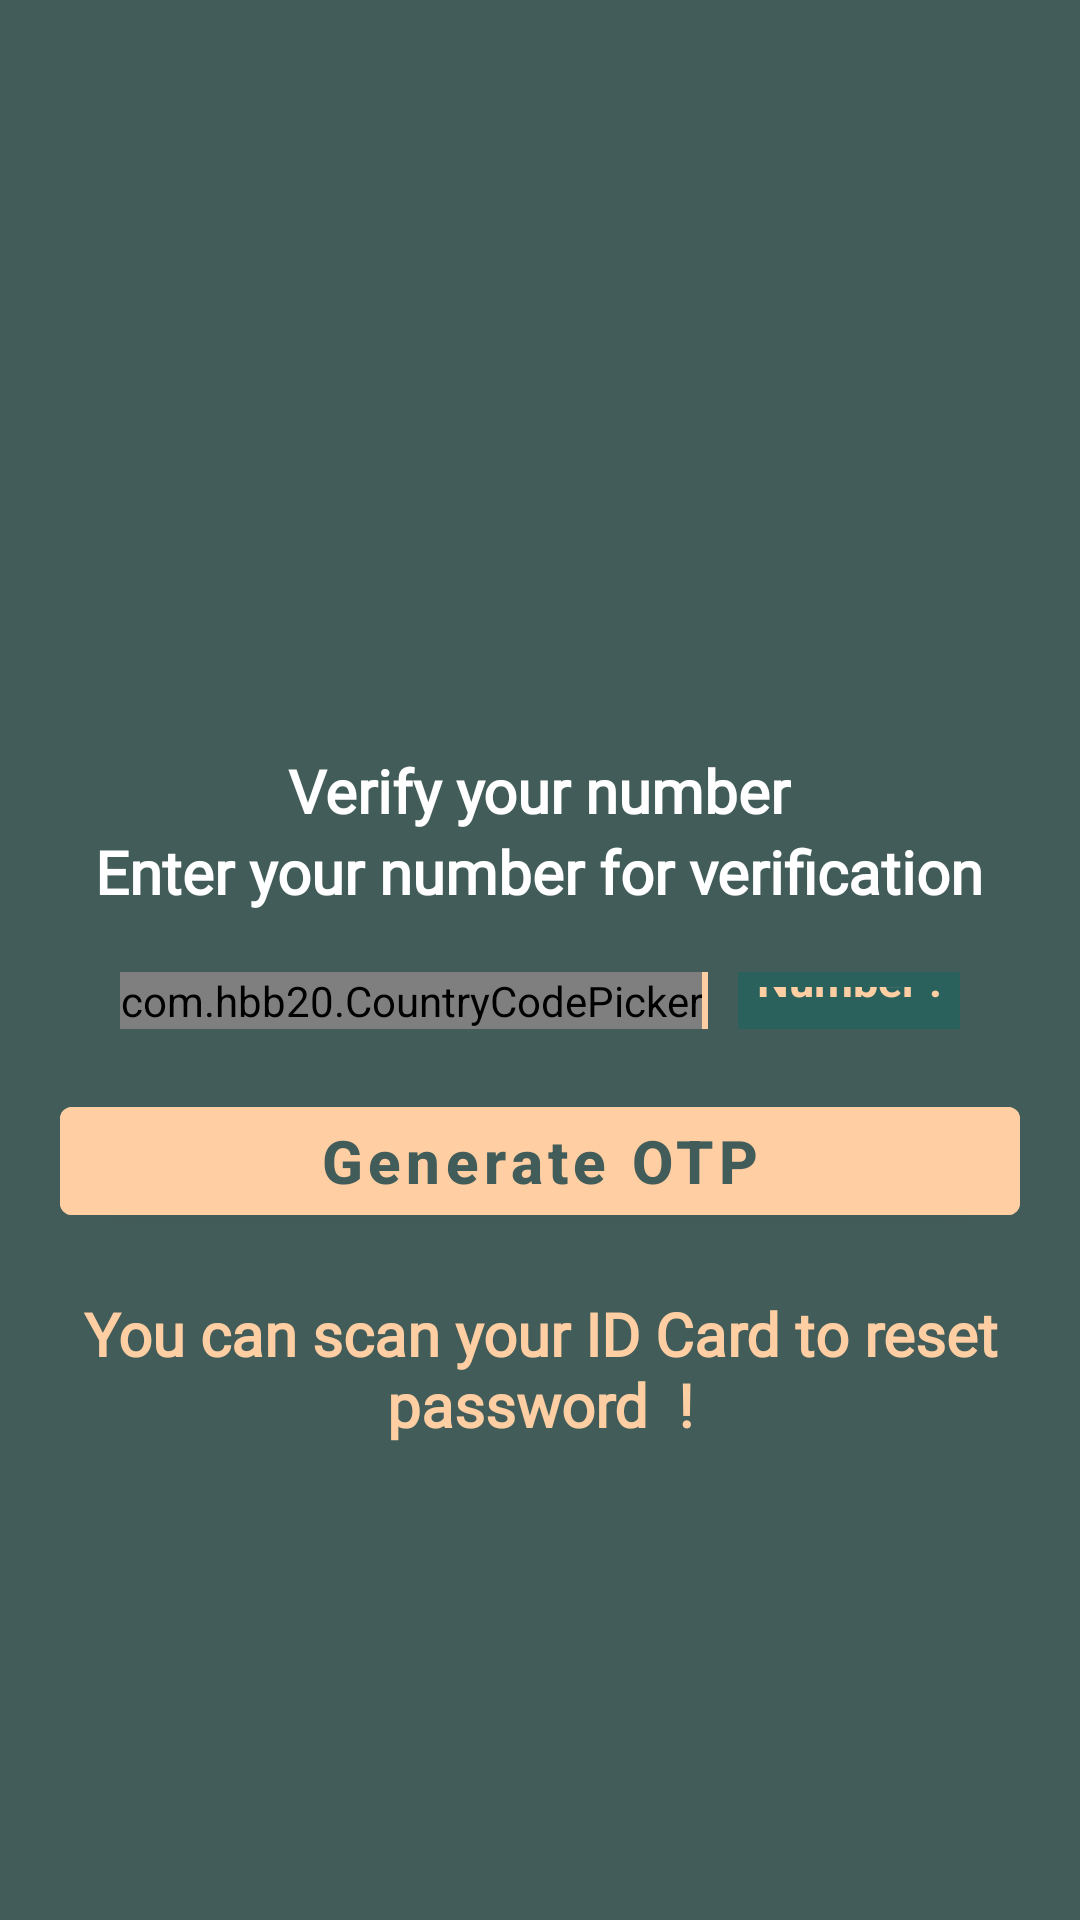

This screen was rendered from an Android layout file. Write that file and the resources it references.
<!-- AndroidManifest.xml: application theme AppTheme -->
<!-- res/layout/fragment_get_number.xml -->
<?xml version="1.0" encoding="utf-8"?>
<RelativeLayout xmlns:android="http://schemas.android.com/apk/res/android"
    xmlns:tools="http://schemas.android.com/tools"
    android:layout_width="match_parent"
    android:layout_height="match_parent"
    xmlns:app="http://schemas.android.com/apk/res-auto"
    tools:context=".Fragment.GetNumberFragment"
    android:background="@color/colorPrimary">

    <ImageView
        android:id="@+id/imgNumber"
        android:src="@drawable/picture_2"
        android:layout_centerHorizontal="true"
        android:layout_marginTop="100dp"
        android:layout_width="150dp"
        android:layout_height="150dp" />

    <TextView
        android:id="@+id/txtYour"
        android:textSize="20dp"
        android:textStyle="bold"
        android:fontFamily="@font/cardo"
        android:textColor="@color/white"
        android:text="Verify your number"
        android:layout_centerHorizontal="true"
        android:layout_width="wrap_content"
        android:layout_height="wrap_content"
        android:layout_below="@id/imgNumber"/>

    <TextView
        android:id="@+id/txt"
        android:textSize="20dp"
        android:textStyle="bold"
        android:fontFamily="@font/cardo"
        android:textColor="@color/white"
        android:text="Enter your number for verification"
        android:layout_centerHorizontal="true"
        android:layout_width="wrap_content"
        android:layout_height="wrap_content"
        android:layout_below="@id/txtYour"/>

    <LinearLayout
        android:id="@+id/layout"
        android:layout_marginTop="20dp"
        android:layout_marginHorizontal="40dp"
        android:orientation="horizontal"
        android:layout_below="@+id/txt"
        android:layout_width="match_parent"
        android:layout_height="wrap_content">

        <com.hbb20.CountryCodePicker
            android:id="@+id/country"
            app:ccp_autoFormatNumber="true"
            app:ccpDialog_showFlag="true"
            app:ccp_showFlag="false"
            android:layout_width="wrap_content"
            android:layout_height="wrap_content" />
        <View
            android:background="@color/colorAccent"
            android:layout_width="2dp"
            android:layout_height="match_parent" />

        <EditText
            android:id="@+id/edtGetNumber"
            android:textColorHint="@color/colorAccent"
            android:padding="5dp"
            android:layout_marginStart="10dp"
            android:background="#2B615C"
            android:textSize="15dp"
            android:hint="Number ..."
            android:textStyle="bold"
            android:textAlignment="center"
            android:layout_width="match_parent"
            android:layout_height="match_parent"/>
    </LinearLayout>

    <Button
        android:id="@+id/btnGenerateOTP"
        android:textSize="20dp"
        android:textStyle="bold"
        android:textColor="@color/colorPrimary"
        android:textAllCaps="false"
        android:text="Generate OTP"
        android:backgroundTint="@color/colorAccent"
        android:layout_margin="20dp"
        android:layout_below="@+id/layout"
        android:layout_width="match_parent"
        android:layout_height="wrap_content"
        tools:cornerRadius="20dp"/>

    <TextView
        android:id="@+id/scanner"
        android:textColor="@color/colorAccent"
        android:text="You can scan your ID Card to reset password  !"
        android:layout_width="match_parent"
        android:layout_height="wrap_content"
        android:fontFamily="@font/cardo"
        android:layout_centerHorizontal="true"
        android:layout_below="@+id/btnGenerateOTP"
        android:textStyle="bold"
        android:textSize="20dp"
        android:gravity="center"/>

    <RelativeLayout
        android:id="@+id/progress_layout"
        android:layout_width="wrap_content"
        android:layout_centerInParent="true"
        android:visibility="gone"
        android:layout_height="wrap_content">

        <com.gmail.samehadar.iosdialog.CamomileSpinner
            android:id="@+id/progressBar"
            android:layout_width="50dp"
            android:layout_height="50dp"
            app:spinnerColor="@color/colorAccent"/>


    </RelativeLayout>
</RelativeLayout>
<!-- resources referenced by this layout -->
<resources>
  <color name="colorAccent">#FFCEA3</color>
  <color name="colorPrimary">#425C59</color>
  <color name="white">#ffffff</color>
  <style name="AppTheme" parent="Theme.MaterialComponents.DayNight.NoActionBar">
          
          <item name="colorPrimary">@color/purple_500</item>
          <item name="colorPrimaryVariant">@color/purple_700</item>
          <item name="colorOnPrimary">@color/white</item>
          
          <item name="colorSecondary">@color/teal_200</item>
          <item name="colorSecondaryVariant">@color/teal_700</item>
          <item name="colorOnSecondary">@color/black</item>
          
          <item name="android:statusBarColor" tools:targetApi="l">?attr/colorPrimaryVariant</item>
          
  
          <item name="background_color">#FFFFFF</item>
          <item name="text_color">@color/black</item>
      </style>
  <color name="purple_500">#FF6200EE</color>
  <color name="purple_700">#FF3700B3</color>
  <color name="teal_200">#FF03DAC5</color>
  <color name="teal_700">#FF018786</color>
  <color name="black">#000000</color>
</resources>
